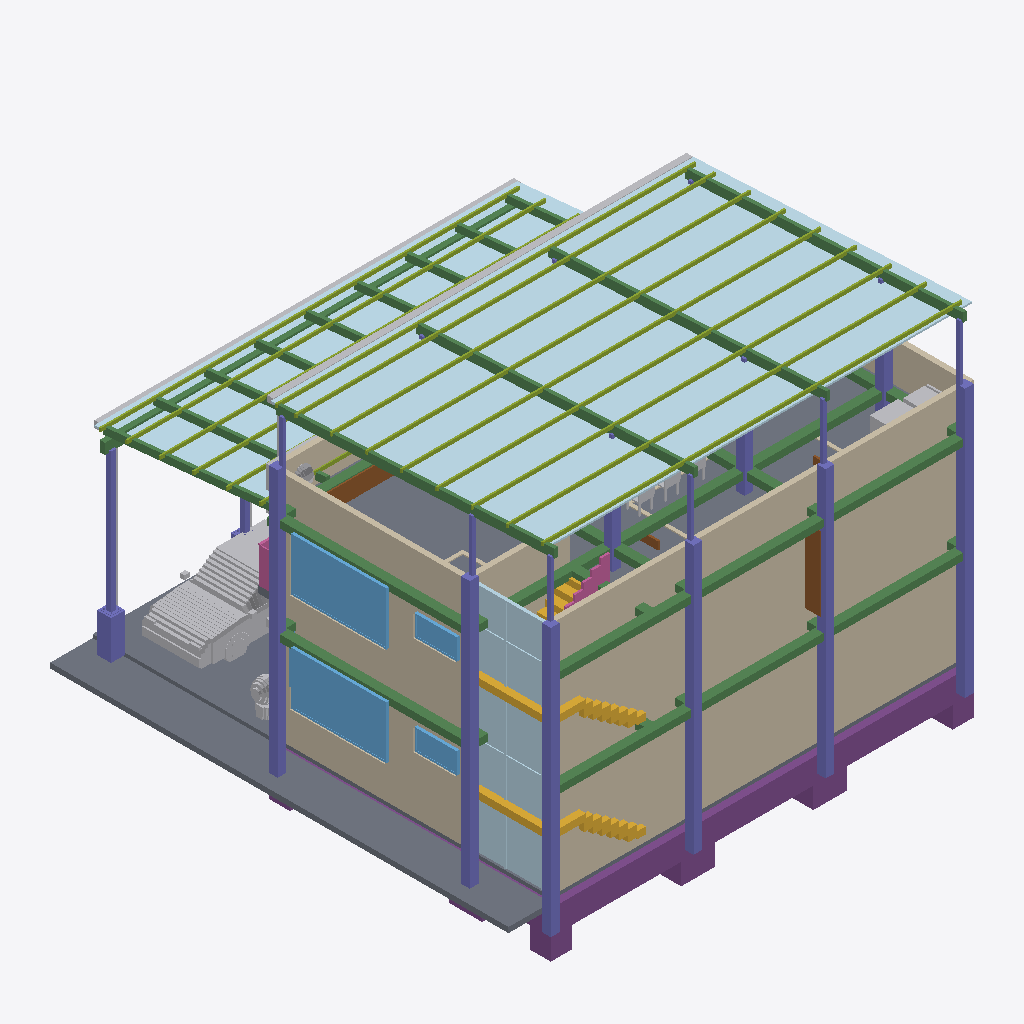
Isometric view of an IFC building model (IFC-SPF (STEP), schema IFC4, length unit millimetre), seen from the south-west, elements coloured by IFC class (only those large enough to see are counted): 29 columns (violet), 18 beams (green), 15 walls (beige), 14 plates (pale blue), 14 other elements (light grey), 9 footings (purple), 5 slabs (grey), 5 windows (light blue), 4 doors (brown), 2 members (olive), 2 stair flights (yellow), 2 railings (pink).
Extent 0.013 m × 0.013 m × 0.010 m (x, y, z). Storeys (4): NPT +0.00 - 1er PISO at 0.00 m; NPT +2.80 - 2do PISO at 0.00 m; NPT +5.60 - TERRAZA (3er NIVEL) at 0.01 m; NPT +8.40 - TECHO at 0.01 m. Elements (252): 57 IfcFurniture, 45 IfcColumn, 29 IfcWall, 23 IfcFooting, 18 IfcBeam, 17 IfcPlate, 15 IfcDoor, 11 IfcGeographicElement, 8 IfcSlab, 6 IfcBuildingElementProxy, 6 IfcWindow, 5 IfcPipeSegment.

HEADER;
FILE_DESCRIPTION(('ViewDefinition[DesignTransferView]'),'2;1');
FILE_NAME('/dev/null','2026-10-27T13:29:57+00:00',(''),(''),'IfcOpenShell 0.9.0.post1','IfcOpenShell 0.9.0.post1','Nobody');
FILE_SCHEMA(('IFC4'));
ENDSEC;
DATA;
#1=IFCPROJECT('20LLUaYz18_RmQ5uNyWyIz',$,'CASA LINTERNA 13x12',$,$,$,$,(#10),#5);
#12=IFCSITE('3cbgYddQz9CgpGTieLbl_2',$,'Lote 13.00 x 12.00',$,$,#18,$,$,$,$,$,$,$,$);
#13=IFCBUILDING('0i65UWkN14YA$FoYIWJL7W',$,'Vivienda unifamiliar - Casa Linterna',$,$,#18,$,$,$,$,$,$);
#19=IFCBUILDINGSTOREY('3JOdjNWqn1xfY$INogX$Bo',$,'NPT +0.00 - 1er PISO',$,$,#30739,$,$,$,0.0);
#23=IFCBUILDINGSTOREY('0JIJCIXkrC_vK64ZM2Ad4I',$,'NPT +2.80 - 2do PISO',$,$,#30729,$,$,$,2.8);
#27=IFCBUILDINGSTOREY('3gfvaA7BHEzuSd16VfxDty',$,'NPT +5.60 - TERRAZA (3er NIVEL)',$,$,#30734,$,$,$,5.6);
#31=IFCBUILDINGSTOREY('0z$n237Y5A3u_LHJMcewxK',$,'NPT +8.40 - TECHO',$,$,#30744,$,$,$,8.4);
#7862=IFCPLATE('3_8idz4bz8jOKzYrhHYP5g',$,'PANEL TR4 TERRAZA',$,$,#28722,#7877,$,.SHEET.);
#224=IFCWALL('1gwLYbBKbDQfH$XzBQWTpP',$,'M-MED',$,$,#24645,#239,$,$);
#1458=IFCWALL('0S8OVuri1BxPEodXMAAmDB',$,'M-MED',$,$,#28421,#1473,$,$);
#3612=IFCSLAB('3PTE3W_RP3dAcDxjM5qIAD',$,'VEREDA',$,$,#25820,#3627,$,.BASESLAB.);
#7885=IFCMEMBER('1lnURTKDjDYuSxFZysmNhR',$,'CORREA CO-1 50x100x2',$,$,#29147,#8004,$,.PURLIN.);
#6896=IFCPLATE('0UagvO8bX2WR$_PXJttM7R',$,'POLICARBONATO (luz a fachada)',$,$,#25720,#6924,$,.SHEET.);
#2775=IFCWALL('1qCB3stIj1yffnTPKB6j7W',$,'PAR-MED',$,$,#29897,#2790,$,$);
#3687=IFCSLAB('0JWp9ehvbBrgTzMZ_DVJo3',$,'LOSA-3',$,$,#28747,#3728,$,.FLOOR.);
#8020=IFCBEAM('08ctPucZzEhBTy2KcRz8U_',$,'VIGA VT-1 100x250x3',$,$,#29322,#8074,$,.BEAM.);
#5477=IFCFOOTING('3ftVIncwH9kuWx7LseKo_G',$,'CIMIENTO',$,$,#25045,#5492,$,.STRIP_FOOTING.);
#8322=IFCBUILDINGELEMENTPROXY('3LudDdgVz7hBsNUpae5FsC',$,'CARROCERÍA',$,$,#23620,#11020,$,$);
#7027=IFCBEAM('17dABqNef3fgALxe1oNRAb',$,'VIGA VM-1 100x200x3',$,$,#23870,#7172,$,.BEAM.);
#279=IFCWALL('1EnL2aljb5VvJfA4YUBhNF',$,'M-CAL',$,$,#24270,#372,$,$);
#1512=IFCWALL('3t4g2H64PC$A2val9vi2Zk',$,'M-CAL',$,$,#26621,#1605,$,$);
#2829=IFCWALL('1fkRRWCF1E5xJAeYd2nNy0',$,'PAR-CAL',$,$,#29572,#2844,$,$);
#6934=IFCMEMBER('26MrCXGNf5bevUHT9Q6qNf',$,'CORREA CO-1 50x100x2',$,$,#26120,#7014,$,.PURLIN.);
#5109=IFCBEAM('0us9obk9bAaAbtQRepQteo',$,'VP-A',$,$,#27796,#5124,$,.BEAM.);
#5293=IFCBEAM('1q$1M0rvX8IRUaSFHdqjXk',$,'VP-A',$,$,#29497,#5308,$,.BEAM.);
#3588=IFCSLAB('2LsgtOVaf4oOB1ul5Mirl$',$,'LOSA-FRANJA',$,$,#25620,#3603,$,.FLOOR.);
#471=IFCWINDOW('2MRHKV_BnE6w88w6WjtMgj',$,'V-02',$,$,#25220,#538,$,$,$,.WINDOW.,$,$);
#1702=IFCWINDOW('3ZEvC_MMP3gxMjK6k_ttzP',$,'V-02',$,$,#27446,#1769,$,$,$,.WINDOW.,$,$);
#5316=IFCBEAM('1HzUuO3Vn30BG3Q9nms2hG',$,'VP-B',$,$,#29747,#5331,$,.BEAM.);
#5638=IFCPLATE('1cbFrLoqT6x9nm83HTsqsc',$,'LINTERNA',$,$,#23720,#5653,$,.CURTAIN_PANEL.);
#5661=IFCPLATE('31kexmCLTEZwxL9ohiwxAl',$,'LINTERNA',$,$,#26721,#5676,$,.CURTAIN_PANEL.);
#8262=IFCBUILDINGELEMENTPROXY('1gQWbkhxHFhxVUsO4INzKY',$,'CANALETA TERRAZA',$,$,#29372,#8277,$,$);
#3238=IFCSTAIRFLIGHT('26iJoha2L2Ug_a3qW$Bcmh',$,'ESC-T1-2',$,$,#26546,#3435,$,$,$,$,$,.STRAIGHT.);
#8085=IFCCOLUMN('39D$H6LjH0oPH6xYxt3vgL',$,'COL CT-1 100x100x3',$,$,#29922,#8243,$,.COLUMN.);
#5178=IFCBEAM('1GL$USb3v7suBQ68$FDdCS',$,'VS-1',$,$,#28171,#5193,$,.BEAM.);
#5362=IFCBEAM('02QlYmjuz7ye2OBFeYJuPO',$,'VS-1',$,$,#29122,#5377,$,.BEAM.);
#2883=IFCWALL('1H_BoDMJP7LxngZoWLPAgj',$,'PAR-ESC',$,$,#28897,#2898,$,$);
#4004=IFCCOLUMN('1rZeXG6oHA49i2sQ$xpIzP',$,'C-1A',$,$,#25495,#4019,$,.COLUMN.);
#4097=IFCCOLUMN('05JX6UIrbESulfmJCkHT$8',$,'C-1B',$,$,#26445,#4112,$,.COLUMN.);
#4833=IFCCOLUMN('1pF42zuy96_BJY$TAYTKOE',$,'C-4A',$,$,#26245,#4848,$,.COLUMN.);
#3564=IFCSLAB('2h6dIp_gv7BwsITVmpdbW7',$,'CONTRAPISO-1',$,$,#25370,#3579,$,.BASESLAB.);
#2910=IFCSTAIRFLIGHT('00mUCXw7L65x531Ld4_cJu',$,'ESC-T1-1',$,$,#24420,#3107,$,$,$,$,$,.STRAIGHT.);
#4281=IFCCOLUMN('0BCLVVwq128PmCxrFFUpzH',$,'C-2A',$,$,#24770,#4296,$,.COLUMN.);
#4557=IFCCOLUMN('2JSv_ESYf0JAzjGScy_odt',$,'C-3A',$,$,#24120,#4572,$,.COLUMN.);
#4189=IFCCOLUMN('3UqNr8doP6yg3cwpLrrodx',$,'C-1C',$,$,#24195,#4204,$,.COLUMN.);
#2802=IFCWALL('2AuiUaNE5EFQA_ng30OvjL',$,'PAR-POS',$,$,#29072,#2817,$,$);
#5684=IFCPLATE('36X180uLv6_BZgdhJ$KFUj',$,'LINTERNA',$,$,#29672,#5699,$,.CURTAIN_PANEL.);
#7839=IFCBUILDINGELEMENTPROXY('21dp$M7pDEkQG3Sq6dXBJ0',$,'CANALETA FRANJA',$,$,#26345,#7854,$,$);
#4027=IFCCOLUMN('1g1RlajIjCsRGh13q01U9D',$,'C-1A',$,$,#28096,#4042,$,.COLUMN.);
#4120=IFCCOLUMN('1gY7uidQXD9vs8$Pzvw$Ho',$,'C-1B',$,$,#26596,#4135,$,.COLUMN.);
#4856=IFCCOLUMN('21f5jJigj1zO5o5AlIKc24',$,'C-4A',$,$,#28546,#4871,$,.COLUMN.);
#4212=IFCCOLUMN('2Zdw7Eaw99Ru2$RSvGYXIf',$,'C-1C',$,$,#27096,#4227,$,.COLUMN.);
#4304=IFCCOLUMN('2$UrKvWPb5c9WOkZ5aF1M_',$,'C-2A',$,$,#27596,#4319,$,.COLUMN.);
#7190=IFCCOLUMN('0N4NarQ3D5UQkmNyehjdGj',$,'COL CM-1 150x150x4',$,$,#24620,#7270,$,.COLUMN.);
#4580=IFCCOLUMN('3Td8cTgnH7ZwWVOyaYqoow',$,'C-3A',$,$,#26971,#4595,$,.COLUMN.);
#2856=IFCWALL('3ExhhnzvP9WArxLIFOcdbj',$,'PAR-FRA',$,$,#29872,#2871,$,$);
#7283=IFCCOLUMN('2m9YF5sq1BjgSfDRKspK8_',$,'PEDESTAL 0.40x0.40',$,$,#25095,#7298,$,.COLUMN.);
#2647=IFCDOOR('0oth3nmtP6Wv6bz0Kwjou1',$,'P-01',$,$,#27821,#2662,$,$,$,.DOOR.,$,$);
#391=IFCWINDOW('35lGd0ckv8Hf5ss66lFeZ5',$,'V-01',$,$,#24870,#458,$,$,$,.WINDOW.,$,$);
#1623=IFCWINDOW('3PJxyoH75C6fQyT05TRvB0',$,'V-01',$,$,#27146,#1690,$,$,$,.WINDOW.,$,$);
#21137=IFCFURNITURE('3MKw9Rgtr8ruoOiNtMv4B9',$,'LAVADERO',$,$,#29597,#21178,$,$);
#4350=IFCFOOTING('1w1Mgcri15OA0IakJUWYDC',$,'Z-2A',$,$,#25120,#4365,$,.STRIP_FOOTING.);
#4626=IFCFOOTING('3f5NDKHOP2GRiUtXkBx13z',$,'Z-3A',$,$,#24445,#4641,$,.STRIP_FOOTING.);
#1892=IFCDOOR('1X21SoMFD0SOGDPylC9h4M',$,'MP-03',$,$,#28271,#1972,$,$,$,.DOOR.,$,$);
#4073=IFCFOOTING('2ndGf0Mnz2CgEzbljZkE3T',$,'Z-1A',$,$,#26220,#4088,$,.STRIP_FOOTING.);
#5385=IFCBEAM('00ogsBNs5DeQz20qVcVyVA',$,'VS-2',$,$,#29472,#5400,$,.BEAM.);
#5408=IFCBEAM('0AUZGZcqL4SQ$IIu3XZxJz',$,'VS-3',$,$,#29722,#5423,$,.BEAM.);
#3457=IFCRAILING('1Du3sFOvjEE8qX7W2B9iPW',$,'BAR-2',$,$,#27496,#3550,$,.GUARDRAIL.);
#4050=IFCCOLUMN('1xte7P3_rCQuMltIBBxP8x',$,'C-1A',$,$,#29447,#4065,$,.COLUMN.);
#4143=IFCCOLUMN('1GkpjghSjEEwE0EPZMhRMo',$,'C-1B',$,$,#29397,#4158,$,.COLUMN.);
#4902=IFCFOOTING('0C8aQunZj2GeE3SwjoenGd',$,'Z-4A',$,$,#23895,#4917,$,.STRIP_FOOTING.);
#4327=IFCCOLUMN('2O_1Vay6z1Bw4ACzSbaue7',$,'C-2A',$,$,#29247,#4342,$,.COLUMN.);
#4603=IFCCOLUMN('08OGavvS10nx87gPV95lGV',$,'C-3A',$,$,#29097,#4618,$,.COLUMN.);
#4235=IFCCOLUMN('0LUTUVtBH27RiAMA6TBcYd',$,'C-1C',$,$,#29297,#4250,$,.COLUMN.);
#4879=IFCCOLUMN('3n74wqFK1DbQuPgTV9VLSb',$,'C-4A',$,$,#28922,#4894,$,.COLUMN.);
#5431=IFCBEAM('3rfEx$zG50GhhleXmvXr2w',$,'VS-4',$,$,#28597,#5446,$,.BEAM.);
#14649=IFCGEOGRAPHICELEMENT('2dlH_U$oH489MzBWUieIp2',$,'MACETA',$,$,#24820,#14962,$,.TERRAIN.);
#5339=IFCBEAM('3mLTzCJFPA$9oDgMu75YyY',$,'VP-C',$,$,#28672,#5354,$,.BEAM.);
#5523=IFCFOOTING('3xsMYZHkX7tg53v5hkaVke',$,'CIMIENTO',$,$,#25470,#5538,$,.STRIP_FOOTING.);
#3762=IFCRAILING('2tPbT2kkD19O7bVSzeXbhn',$,'BARANDA BALCÓN',$,$,#26871,#3816,$,.GUARDRAIL.);
#4971=IFCCOLUMN('0YetTD2Jj6Fw$uzioXqsc0',$,'C-4B',$,$,#28847,#4986,$,.COLUMN.);
#4419=IFCCOLUMN('0gmORz88rB9ALe$BGDTLR7',$,'C-2B',$,$,#29197,#4434,$,.COLUMN.);
#4695=IFCCOLUMN('0joBlwvtDDheMn0ZhsTChw',$,'C-3B',$,$,#29022,#4710,$,.COLUMN.);
#5454=IFCBEAM('0n3w4gwtz8fAjGaoYOQ5um',$,'VB-ESC',$,$,#28997,#5469,$,.BEAM.);
#4672=IFCCOLUMN('2lpAFxPOzAo8BO6CAQBeaW',$,'C-3B',$,$,#27521,#4687,$,.COLUMN.);
#7353=IFCCOLUMN('31qyqBQkjFhxTvQ4qoFZPx',$,'COL CM-1 150x150x4',$,$,#25745,#7433,$,.COLUMN.);
#4396=IFCCOLUMN('06BURaEBTDN9PNnvqtoBJt',$,'C-2B',$,$,#28071,#4411,$,.COLUMN.);
#4948=IFCCOLUMN('2zJnVgX8D6vubPUj_SH$1v',$,'C-4B',$,$,#26946,#4963,$,.COLUMN.);
#7329=IFCPIPESEGMENT('1MQEqXx75DRvRSWpYhV5Ha',$,'BAJANTE 3in',$,$,#25520,#7344,$,.RIGIDSEGMENT.);
#5799=IFCPLATE('3JpZDOqwzEQe01TbEf5m5j',$,'LINTERNA-MONT',$,$,#27346,#5814,$,.CURTAIN_PANEL.);
#5776=IFCPLATE('1CV$s9MyD7$B_uiSI1XiLO',$,'LINTERNA-MONT',$,$,#24520,#5791,$,.CURTAIN_PANEL.);
#5960=IFCPLATE('0SvJtPqc5A58hUuaKelRkz',$,'LINTERNA-TRAV',$,$,#29547,#5975,$,.CURTAIN_PANEL.);
#21709=IFCFURNITURE('3K3tRHycfALe6kPqltER6V',$,'ASIENTO',$,$,#29347,#21789,$,$);
#21895=IFCFURNITURE('3lX_0IPN9FSeXm2FnEV3O0',$,'ASIENTO',$,$,#28622,#21975,$,$);
#22267=IFCGEOGRAPHICELEMENT('3sPECi5RLBgQOOxbzTHWNv',$,'MACETA',$,$,#28872,#22580,$,.TERRAIN.);
#6873=IFCBUILDINGELEMENTPROXY('2F9sza9rD7I9QPZajx66Wf',$,'BANDA-LOSA',$,$,#28647,#6888,$,$);
#2171=IFCWALL('1N595$Onv2Iw7oFnoaC0nN',$,'T-ESC',$,$,#27471,#2212,$,$);
#2487=IFCWALL('1nbppla4j1N9$Zi63WR6lL',$,'T-BAN-3',$,$,#26996,#2528,$,$);
#5937=IFCPLATE('2SD_QDHDz9084qrep_obyT',$,'LINTERNA-TRAV',$,$,#28121,#5952,$,.CURTAIN_PANEL.);
#5914=IFCPLATE('1sC80mb9fDIRkqXH430ETv',$,'LINTERNA-TRAV',$,$,#25570,#5929,$,.CURTAIN_PANEL.);
#2542=IFCDOOR('3aiOkGNP9AURvSMjhyRSyt',$,'P-02',$,$,#27271,#2557,$,$,$,.DOOR.,$,$);
#4166=IFCFOOTING('2wjFGvmhH2A8TZdM7Eh5st',$,'Z-1B',$,$,#24045,#4181,$,.STRIP_FOOTING.);
#22081=IFCFURNITURE('2SrTl0fvXFqACue3r0y7Al',$,'ASIENTO',$,$,#29622,#22161,$,$);
#5132=IFCBEAM('1DQqYrdd51OOTaOn6Jl_gB',$,'VP-B',$,$,#27921,#5147,$,.BEAM.);
#5822=IFCPLATE('1tbgxYeLr3AfpWaqcOZ$yY',$,'LINTERNA-MONT',$,$,#28797,#5837,$,.CURTAIN_PANEL.);
#5155=IFCBEAM('14PFiXoUrF_RwlGQNcB5Ww',$,'VP-C',$,$,#28046,#5170,$,.BEAM.);
#5224=IFCBEAM('3Idd7buv18LuutDlPOiJU$',$,'VS-3',$,$,#28446,#5239,$,.BEAM.);
#5201=IFCBEAM('0Q3tT2b_H87u5mUd3_Fzbg',$,'VS-2',$,$,#28321,#5216,$,.BEAM.);
#5270=IFCBEAM('2dutCv5gfBrxWqIH5rJUiD',$,'VB-ESC',$,$,#26671,#5285,$,.BEAM.);
#5707=IFCPLATE('3a9tVUr0vFuAO_SZDzwWHz',$,'LINTERNA-MONT',$,$,#24170,#5722,$,.CURTAIN_PANEL.);
#5730=IFCPLATE('2r1uYSvlz6nQRsp7LRmZWB',$,'LINTERNA-MONT',$,$,#27071,#5745,$,.CURTAIN_PANEL.);
#5247=IFCBEAM('352x60HtP3YQR4O6YEDZld',$,'VS-4',$,$,#26471,#5262,$,.BEAM.);
#4258=IFCFOOTING('1zelDmEAL5$B2W8gx3J6lU',$,'Z-1C',$,$,#24570,#4273,$,.STRIP_FOOTING.);
#3738=IFCSLAB('2xW0ERLkXDnfNyMDSwSyg9',$,'BALCÓN',$,$,#26771,#3753,$,.FLOOR.);
#2341=IFCWALL('38GR3jztn5B9mE43Pfx5gX',$,'T-BAN-2b',$,$,#28296,#2356,$,$);
#2670=IFCWALL('1RKN$HXzzDuf3KKrQh6B6g',$,'T-BAN-4',$,$,#27946,#2711,$,$);
#8285=IFCPIPESEGMENT('02guI4ZdD2NvpybIyC32Kz',$,'BAJANTE 3in',$,$,#26170,#8313,$,.RIGIDSEGMENT.);
#745=IFCWINDOW('2FvpJ63D97x8YW8EXuXShT',$,'V-03',$,$,#24220,#812,$,$,$,.WINDOW.,$,$);
#2263=IFCWALL('0FJ7rAVTTFTv5$fZN0mPYx',$,'T-BAN-2',$,$,#27871,#2304,$,$);
#2725=IFCDOOR('1xBbIzvfvFjPdUVW3OSEKu',$,'P-02',$,$,#28221,#2740,$,$,$,.DOOR.,$,$);
#7492=IFCPIPESEGMENT('13QRSpw0j2XhxiAmZByN66',$,'BAJANTE 3in',$,$,#23920,#7507,$,.RIGIDSEGMENT.);
#2565=IFCWALL('3lOwarbOb4oPLyLB6XLgwa',$,'T-BAN-3b',$,$,#27321,#2580,$,$);
#5753=IFCPLATE('36X18R6992RedlZYKMtaXg',$,'LINTERNA-MONT',$,$,#29272,#5768,$,.CURTAIN_PANEL.);
#5569=IFCFOOTING('3PM7WLyar1QABsRLGOH97O',$,'CIMIENTO',$,$,#25945,#5584,$,.STRIP_FOOTING.);
#7446=IFCCOLUMN('1ER9tnZ8D4VP8oVb4BvLcu',$,'PEDESTAL 0.40x0.40',$,$,#23670,#7461,$,.COLUMN.);
#6850=IFCBUILDINGELEMENTPROXY('3Bx2_aCAj1AvfQ$ipV5DLt',$,'BANDA-LOSA',$,$,#27846,#6865,$,$);
ENDSEC;
